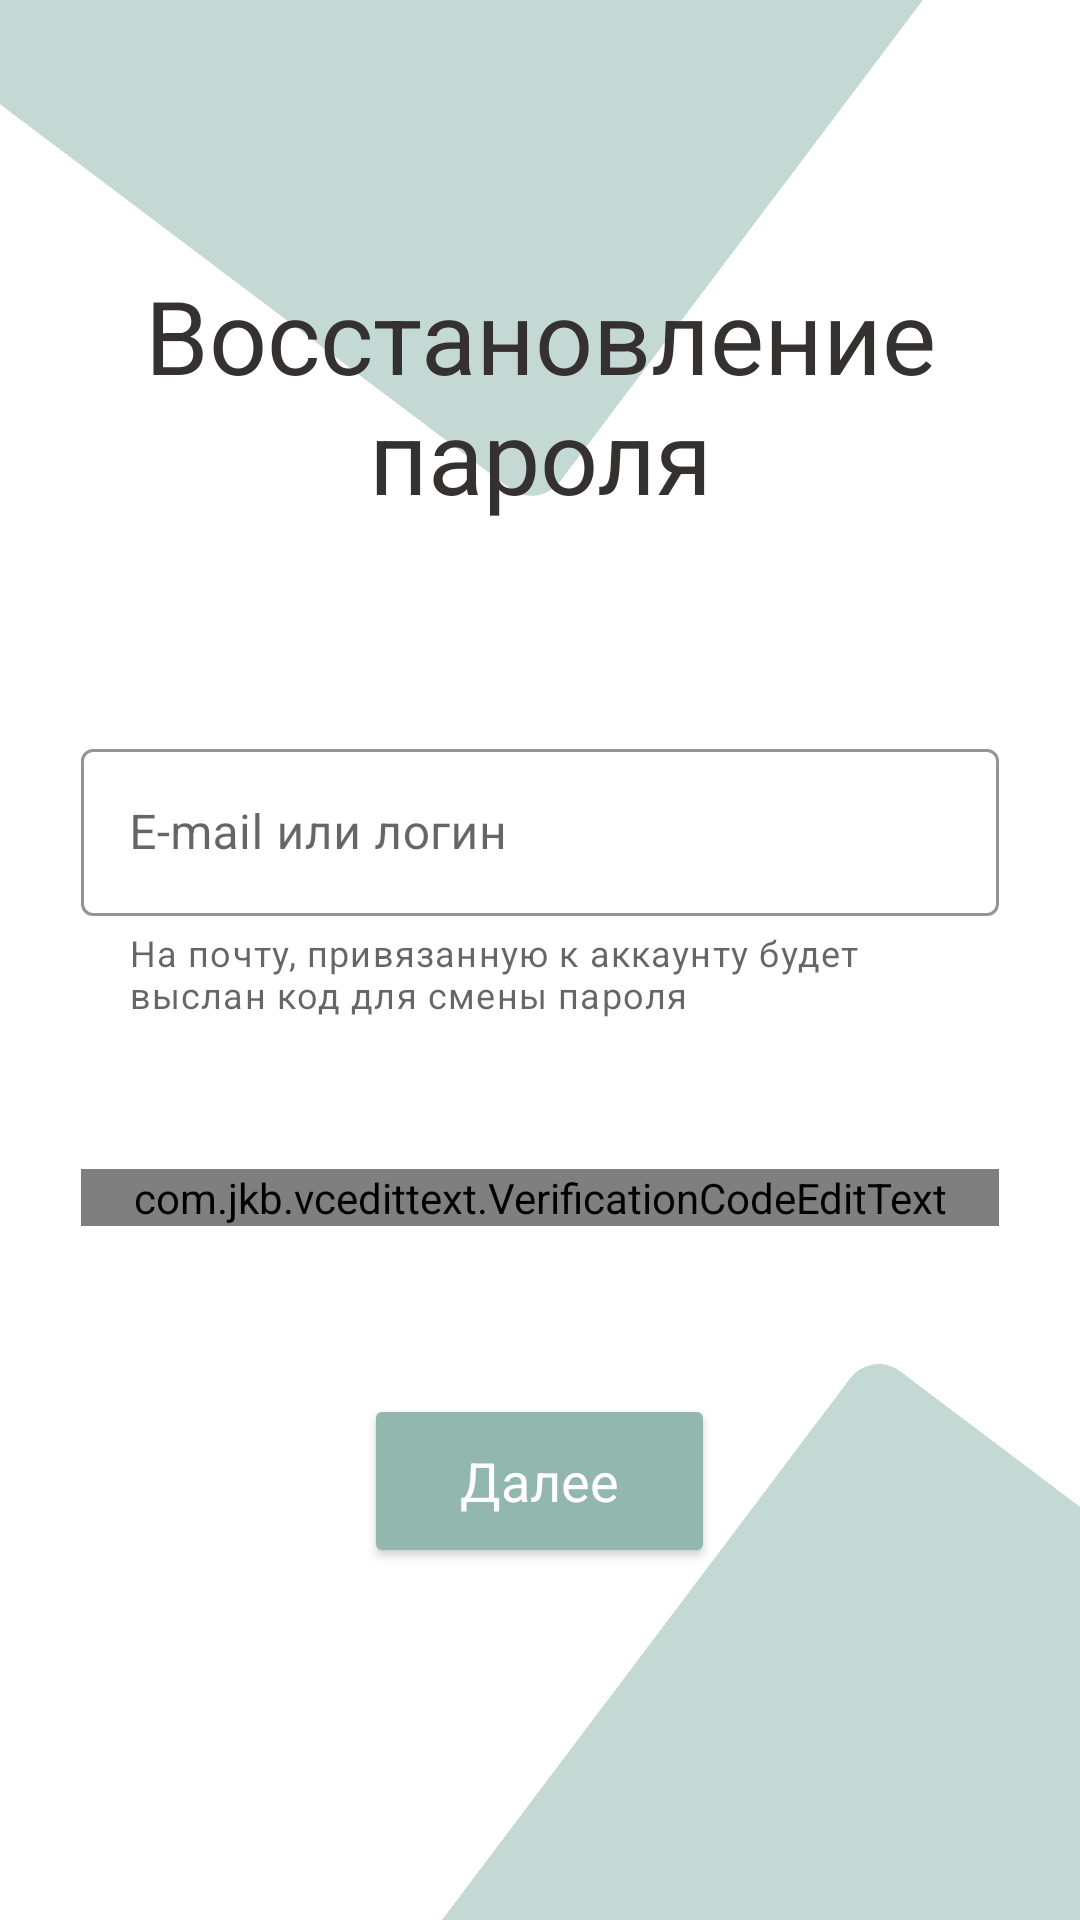

Reconstruct the res/layout file that produces this screen, plus the resources it refers to.
<!-- AndroidManifest.xml: application theme Theme.ProjectG -->
<!-- res/layout/recover_password_fragment.xml -->
<?xml version="1.0" encoding="utf-8"?>
<layout xmlns:android="http://schemas.android.com/apk/res/android"
    xmlns:tools="http://schemas.android.com/tools"
    xmlns:app="http://schemas.android.com/apk/res-auto"
    tools:context=".ui.recover.RecoverPasswordFragment">

    <data>
        <import type="android.view.View" />
        <variable
            name="viewModel"
            type="com.techstroy.projectg.ui.recover.RecoverPasswordViewModel" />
    </data>


    <FrameLayout
        android:layout_width="match_parent"
        android:layout_height="match_parent">

        <RelativeLayout
            android:layout_width="match_parent"
            android:layout_height="match_parent">

            <ImageView
                android:rotation="127"
                android:translationY="-190dp"
                android:translationX="0dp"
                android:layout_alignParentLeft="true"
                android:layout_width="300dp"
                android:layout_height="300dp"
                android:src="@drawable/green_rect"/>

            <ImageView
                android:rotation="127"
                android:translationY="230dp"
                android:translationX="170dp"
                android:layout_alignParentBottom="true"
                android:layout_width="330dp"
                android:layout_height="360dp"
                android:src="@drawable/green_rect"/>

        </RelativeLayout>

        <LinearLayout
            android:layout_width="match_parent"
            android:layout_height="match_parent"
            android:orientation="vertical"
            style="@style/Theme.Auth.Container">

            <TextView
                style="@style/Theme.Heading1"
                android:layout_width="match_parent"
                android:layout_height="wrap_content"
                android:gravity="center"
                android:paddingBottom="@dimen/auth_heading_bottom"
                android:text="@string/recover_password" />

            <LinearLayout
                android:layout_width="match_parent"
                android:layout_height="wrap_content"
                android:orientation="vertical"
                android:paddingBottom="@dimen/auth_edittexts_bottom">

                <com.google.android.material.textfield.TextInputLayout
                    android:visibility="@{ viewModel.isMailSent ? View.VISIBLE : View.GONE }"
                    tools:visibility="gone"
                    style="@style/Theme.EditTextLayout"
                    android:layout_width="match_parent"
                    android:layout_height="wrap_content"
                    android:hint="@string/email_or_login"
                    app:helperTextEnabled="true"
                    app:helperText="@string/recover_text">

                    <com.google.android.material.textfield.TextInputEditText
                        android:id="@+id/recover_enter_email"
                        android:layout_width="match_parent"
                        android:layout_height="match_parent"
                        app:helperTextEnabled="true"
                        app:helperText="@string/recover_text" />

                </com.google.android.material.textfield.TextInputLayout>

                <com.jkb.vcedittext.VerificationCodeEditText
                    android:layout_width="match_parent"
                    android:layout_height="wrap_content"
                    android:layout_marginTop="32sp"
                    android:layout_marginBottom="28dp"
                    tools:text="1234"
                    style="@style/Theme.Auth.VerificationCode"/>

            </LinearLayout>

            <Button
                android:id="@+id/next"
                style="@style/Theme.Auth.Button"
                android:layout_width="wrap_content"
                android:layout_height="@dimen/edit_text_layout_height"
                android:layout_gravity="center"

                android:text="@string/next" />

        </LinearLayout>

    </FrameLayout>

</layout>
<!-- resources referenced by this layout -->
<resources>
  <dimen name="auth_edittexts_bottom">28dp</dimen>
  <dimen name="auth_heading_bottom">70dp</dimen>
  <dimen name="edit_text_layout_height">58dp</dimen>
  <!-- drawable green_rect (drawable) -->
  <?xml version="1.0" encoding="utf-8"?>
  <selector
      xmlns:android="http://schemas.android.com/apk/res/android">
      <item>
          <shape android:shape="rectangle">
              <solid android:color="#8891B7AE"/>
              <corners android:radius="12dp" />
          </shape>
      </item>
  </selector>
  <string name="email_or_login">E-mail или логин</string>
  <string name="next">Далее</string>
  <string name="recover_password">Восстановление пароля</string>
  <string name="recover_text">На почту, привязанную к аккаунту будет выслан код для смены пароля</string>
  <style name="Theme.Auth.Button" parent="">
          <item name="backgroundTint">@color/mint</item>
          <item name="android:textColor">@color/white</item>
          <item name="round">@dimen/rounded</item>
          <item name="android:textSize">18sp</item>
          <item name="textAllCaps">false</item>
          <item name="android:paddingLeft">32dp</item>
          <item name="android:paddingRight">32dp</item>
      </style>
  <style name="Theme.Auth.Container" parent="">
          <item name="android:paddingTop">@dimen/auth_top</item>
          <item name="android:paddingStart">@dimen/auth_horizontal</item>
          <item name="android:paddingEnd">@dimen/auth_horizontal</item>
      </style>
  <style name="Theme.Auth.VerificationCode" parent="">
          <item name="android:inputType">number</item>
          <item name="bottomLineHeight">3dp</item>
          <item name="bottomLineSelectedColor">@color/mint</item>
          <item name="figures">5</item>
          <item name="android:textSize">32sp</item>
          <item name="selectedBackgroundColor">@color/transparent</item>
          <item name="verCodeMargin">20dp</item>
      </style>
  <style name="Theme.EditTextLayout" parent="Widget.MaterialComponents.TextInputLayout.OutlinedBox">
          <item name="android:layout_marginBottom">@dimen/edit_text_bottom</item>
          <item name="android:layout_height">@dimen/edit_text_layout_height</item>
          <item name="boxStrokeColor">@color/dark</item>
          <item name="hintTextColor">@color/dark</item>
          <item name="round">@dimen/rounded</item>
          <item name="shapeAppearance">@style/ShapeAppearance.MaterialComponents.SmallComponent</item>
      </style>
  <style name="Theme.Heading1" parent="Theme.ProjectG">
          <item name="android:textSize">34sp</item>
          <item name="color">@color/dark</item>
          <item name="fontFamily">@font/font_medium</item>
      </style>
  <style name="Theme.ProjectG" parent="Theme.MaterialComponents.DayNight.NoActionBar">
          
          <item name="colorPrimary">@color/mint</item>
          <item name="colorPrimaryVariant">@color/mint</item>
          <item name="colorOnPrimary">@color/dark</item>
          
          <item name="colorSecondary">@color/white</item>
          <item name="colorSecondaryVariant">@color/white</item>
          <item name="colorOnSecondary">@color/dark</item>
          
          <item name="android:statusBarColor" tools:targetApi="l">?attr/colorPrimaryVariant</item>
          
  
          
          <item name="fontFamily">@font/font</item>
          <item name="android:textColor">@color/dark</item>
      </style>
  <color name="mint">#91B7AE</color>
  <color name="white">#FFFFFF</color>
  <dimen name="rounded">4dp</dimen>
  <dimen name="auth_top">89dp</dimen>
  <dimen name="auth_horizontal">27dp</dimen>
  <color name="transparent">#00FFFFFF</color>
  <dimen name="edit_text_bottom">18dp</dimen>
  <color name="dark">#353131</color>
</resources>
